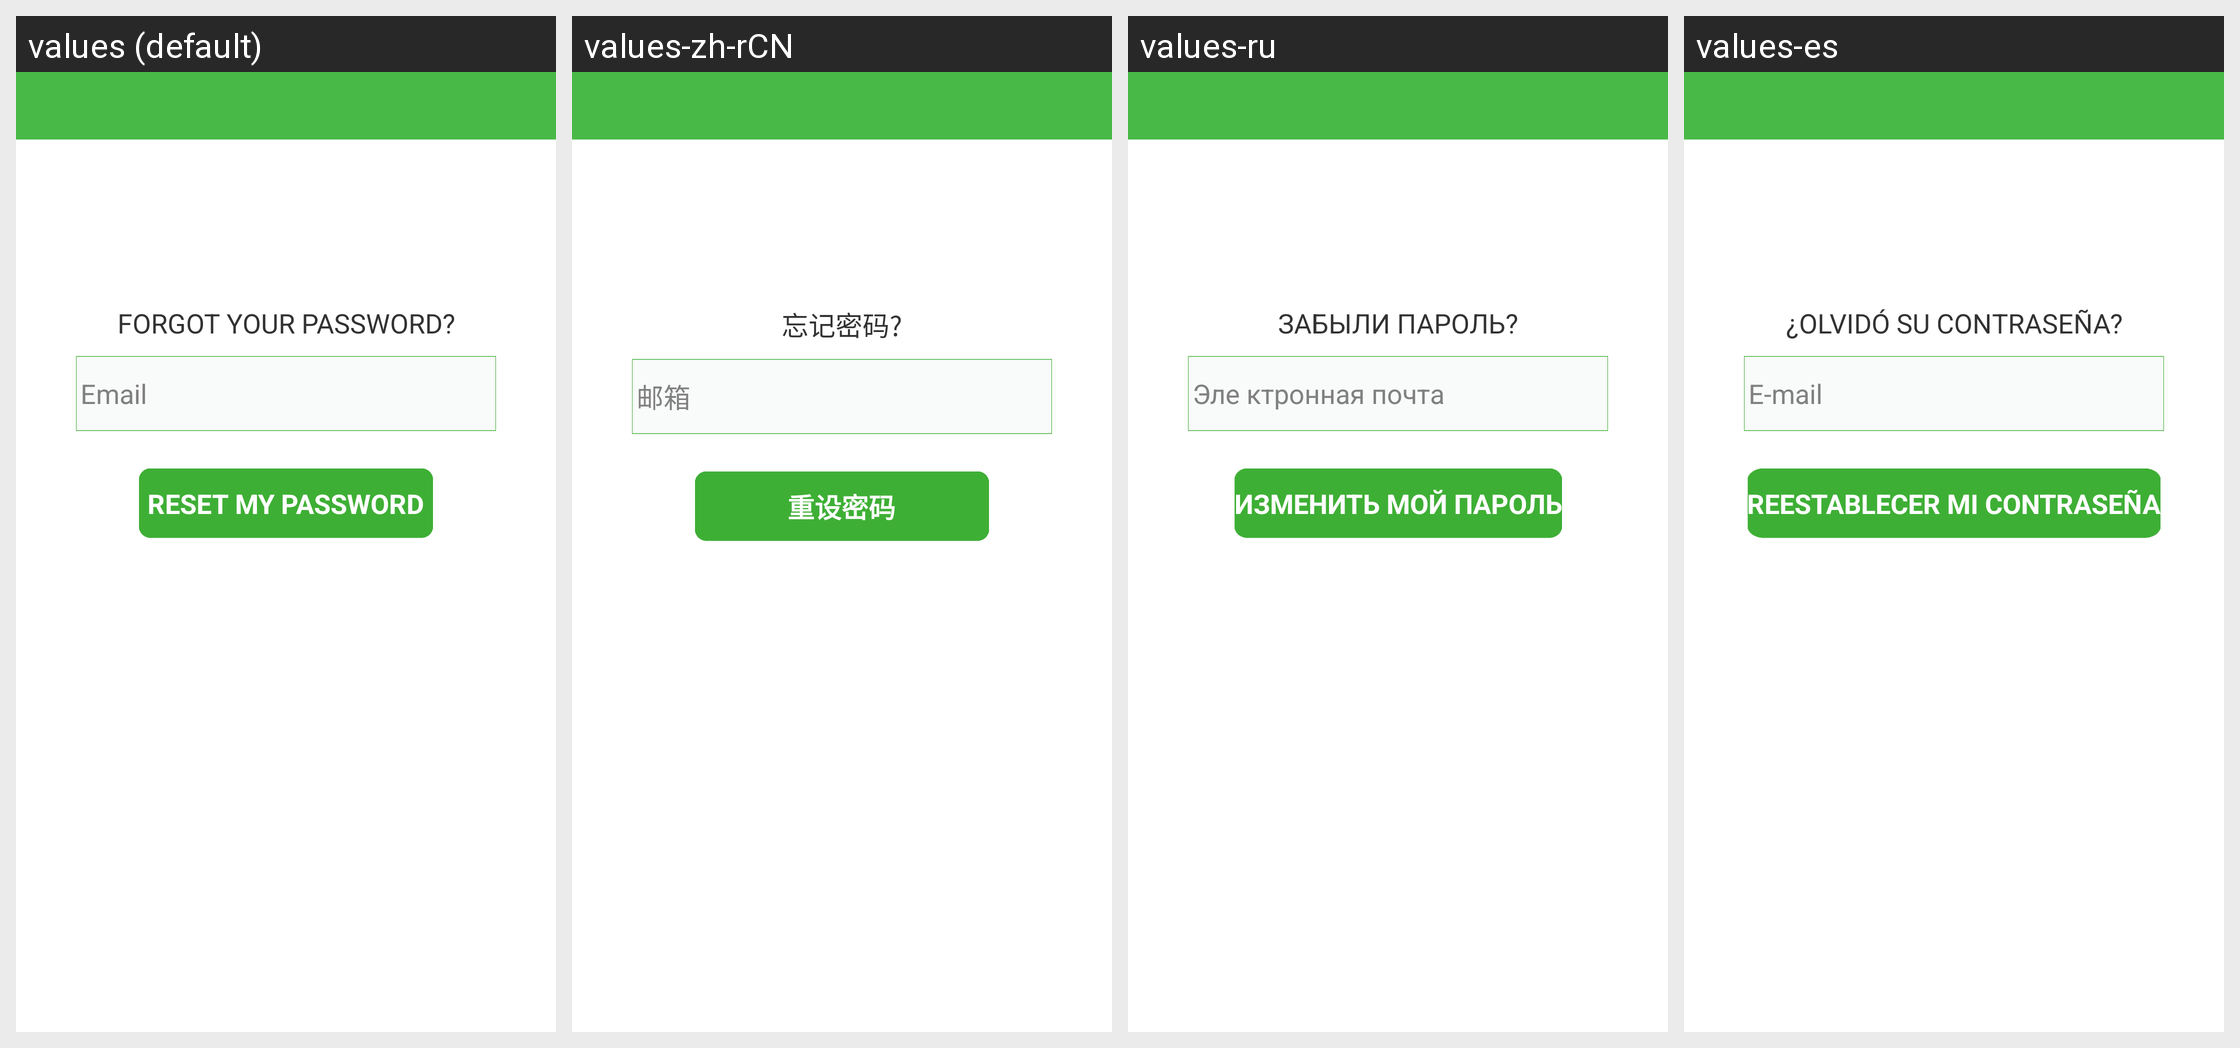

For this localized Android screen grid, give each drawn string resource with its value in every locale shown.
Android screen res/layout/forgot_pwd_view.xml rendered under 4 locales, left to right: values (default), values-zh-rCN, values-ru, values-es. Device: Nexus 5 (rendered at 1080×1920; each locale shown at half size, 540×960, under a caption strip naming it); theme android:Theme.Light.NoTitleBar.
Other locales in the repository, not shown: values-de, values-fr, values-it, values-ja, values-nl, values-pl, values-pt, values-zh-rTW.
Strings drawn on this screen, with the default value and each locale's value (text and hints the layout hard-codes, and strings that could not be matched under every locale, appear in the picture but are not listed):

login_forgot_password
  values: FORGOT YOUR PASSWORD?
  values-zh-rCN: 忘记密码?
  values-ru: ЗАБЫЛИ ПАРОЛЬ?
  values-es: ¿OLVIDÓ SU CONTRASEÑA?

reg_email
  values: Email
  values-zh-rCN: 邮箱
  values-ru: Эле ктронная почта
  values-es: E-mail

reset_password
  values: RESET MY PASSWORD
  values-zh-rCN: 重设密码
  values-ru: ИЗМЕНИТЬ МОЙ ПАРОЛЬ
  values-es: REESTABLECER MI CONTRASEÑA
